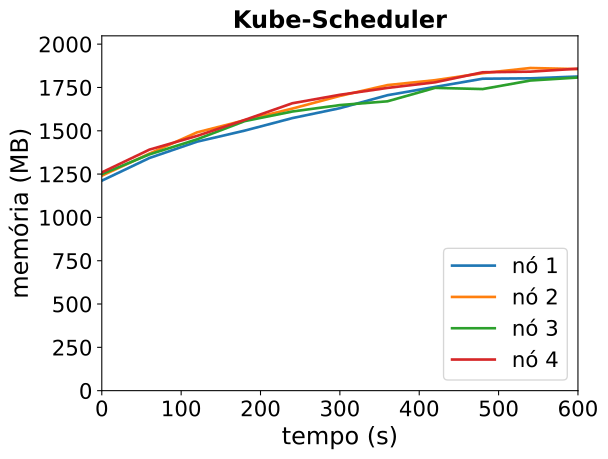

Source data for this figure (header and first rows):
timestamp, ppgcc-m02_pod_amount, ppgcc-m02_memory, ppgcc-m02_cpu, ppgcc-m03_pod_amount, ppgcc-m03_memory, ppgcc-m03_cpu, ppgcc-m04_pod_amount, ppgcc-m04_memory, ppgcc-m04_cpu, ppgcc-m05_pod_amount, ppgcc-m05_memory, ppgcc-m05_cpu
0, 10, 1240972, 201613757, 10, 1270260, 200154560, 10, 1279688, 215936457, 10, 1289892, 270152038
60, 10, 1375084, 360041523, 10, 1401072, 378489981, 10, 1396376, 301769407, 10, 1424532, 427133484
120, 10, 1471576, 521209836, 10, 1526604, 593391920, 10, 1485476, 460701388, 10, 1505712, 528176789
180, 10, 1536916, 593496433, 10, 1598148, 673598778, 10, 1593056, 589165602, 10, 1600092, 763492576
240, 10, 1610836, 711419156, 10, 1667052, 783696545, 10, 1649816, 667805893, 10, 1698564, 885530031
300, 10, 1669576, 870847655, 10, 1742028, 945401732, 10, 1687832, 802173716, 10, 1748724, 1017925125
360, 10, 1746268, 971165823, 10, 1806048, 1164148111, 10, 1710272, 821875027, 10, 1789380, 1069853990
420, 10, 1795372, 1117836168, 10, 1835080, 1266503771, 10, 1789604, 971261184, 10, 1822512, 1188620940
480, 10, 1843684, 1206444484, 10, 1876592, 1300933064, 10, 1782608, 1056961106, 10, 1881824, 1384560393
540, 10, 1846020, 1220001007, 10, 1907032, 1519315523, 10, 1833032, 1141937765, 10, 1885420, 1419318070
600, 10, 1856712, 1019595428, 10, 1900632, 1283822986, 10, 1850720, 990252967, 10, 1903016, 1665460595
